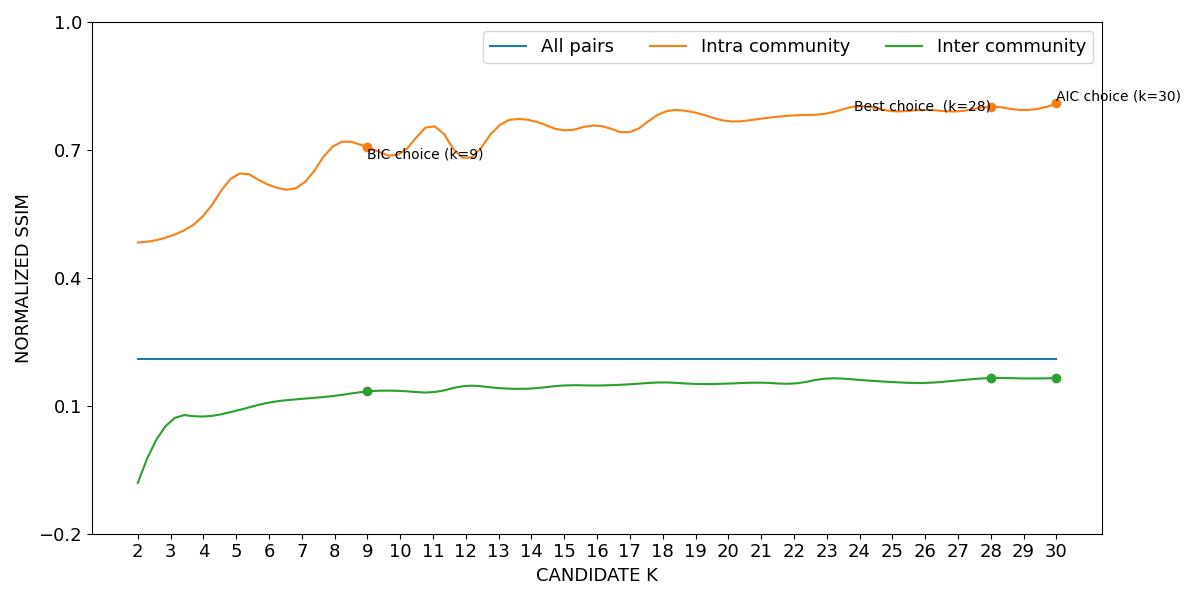

Source data for this figure (header and first rows):
curve, all_pairs, k=2|intra_community, k=3|intra_community, k=4|intra_community, k=5|intra_community, k=6|intra_community, k=7|intra_community, k=8|intra_community, k=9|intra_community, k=10|intra_community, k=11|intra_community, k=12|intra_community, k=13|intra_community, k=14|intra_community, k=15|intra_community, k=16|intra_community, k=17|intra_community, k=18|intra_community, k=19|intra_community, k=20|intra_community, k=21|intra_community, k=22|intra_community, k=23|intra_community
lower, 0.2089, 0.4819, 0.4966, 0.5444, 0.6403, 0.6162, 0.6169, 0.71, 0.7051, 0.6899, 0.7552, 0.6778, 0.7551, 0.7681, 0.7447, 0.7561, 0.7406, 0.7867, 0.7862, 0.7661, 0.7722, 0.7799, 0.7843
mean, 0.2098, 0.4829, 0.498, 0.5458, 0.6416, 0.6177, 0.6185, 0.7112, 0.7065, 0.6913, 0.7563, 0.6795, 0.7563, 0.7692, 0.7459, 0.7573, 0.7419, 0.7878, 0.7873, 0.7673, 0.7733, 0.781, 0.7854
upper, 0.2108, 0.484, 0.4994, 0.5473, 0.6429, 0.6192, 0.62, 0.7125, 0.7078, 0.6927, 0.7574, 0.6812, 0.7575, 0.7702, 0.7472, 0.7585, 0.7431, 0.7889, 0.7884, 0.7684, 0.7744, 0.7822, 0.7866
